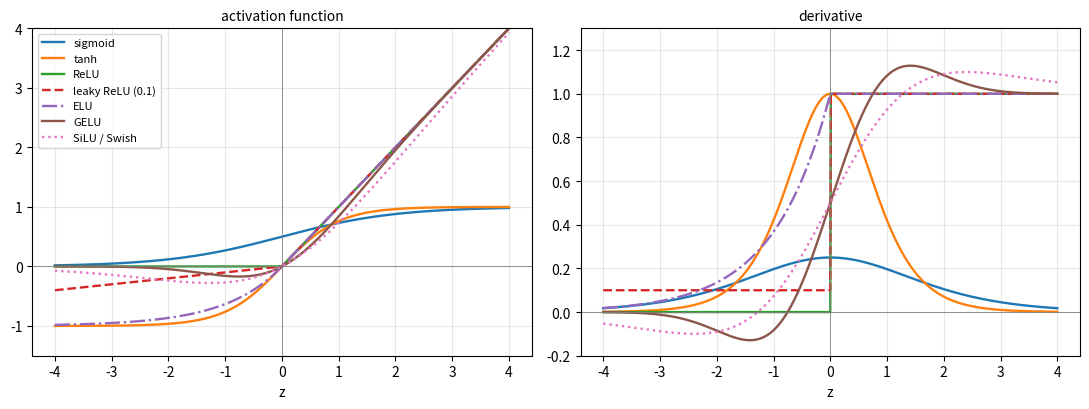

This figure's Python source:
"""Common activation functions (left) and their derivatives (right):
sigmoid, tanh, ReLU, leaky ReLU, ELU, GELU and SiLU (Swish)."""

import numpy as np
import matplotlib.pyplot as plt
from scipy.special import erf, expit

z = np.linspace(-4, 4, 801)
Phi = 0.5 * (1 + erf(z / np.sqrt(2)))
phi = np.exp(-z ** 2 / 2) / np.sqrt(2 * np.pi)
s = expit(z)
funcs = {
    "sigmoid": (s, s * (1 - s)),
    "tanh": (np.tanh(z), 1 - np.tanh(z) ** 2),
    "ReLU": (np.maximum(z, 0), (z > 0).astype(float)),
    "leaky ReLU (0.1)": (np.where(z > 0, z, 0.1 * z), np.where(z > 0, 1.0, 0.1)),
    "ELU": (np.where(z > 0, z, np.expm1(z)), np.where(z > 0, 1.0, np.exp(z))),
    "GELU": (z * Phi, Phi + z * phi),
    "SiLU / Swish": (z * s, s + z * s * (1 - s)),
}
styles = ["-", "-", "-", "--", "-.", "-", ":"]
fig, (ax1, ax2) = plt.subplots(1, 2, figsize=(11, 4.2))
for (name, (f, df)), ls in zip(funcs.items(), styles):
    ax1.plot(z, f, ls=ls, lw=1.7, label=name)
    ax2.plot(z, df, ls=ls, lw=1.7, label=name)
ax1.set_ylim(-1.5, 4)
ax1.set_title("activation function", fontsize=10)
ax2.set_ylim(-0.2, 1.3)
ax2.set_title("derivative", fontsize=10)
for ax in (ax1, ax2):
    ax.axhline(0, color="C7", lw=0.6)
    ax.axvline(0, color="C7", lw=0.6)
    ax.set_xlabel("z")
    ax.grid(alpha=0.3)
ax1.legend(fontsize=8, loc="upper left")
fig.tight_layout()
